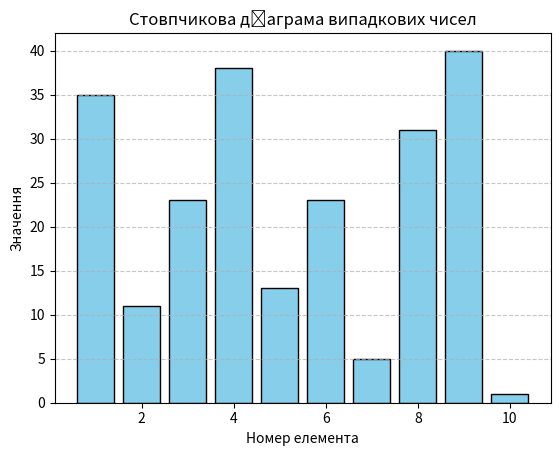

The script that saved this image:
#Практична робота №5

#Тема: Використання бібліотеки random для симуляцій. Обробка масивів
#Мета: навчитися створювати випадкові дані, обробляти їх і візуалізувати результати.

import random
import numpy as np
import matplotlib.pyplot as plt

# ===== Завдання 1 =====
# Генерація випадкового списку та операції над ним

# Створюємо список з 20 випадкових чисел від 1 до 100
numbers = [random.randint(1, 100) for _ in range(20)]
print("Початковий список:", numbers)

# Знаходимо статистичні показники
max_num = max(numbers)
min_num = min(numbers)
sum_num = sum(numbers)
avg_num = sum_num / len(numbers)

print(f"Максимальне значення: {max_num}")
print(f"Мінімальне значення: {min_num}")
print(f"Сума елементів: {sum_num}")
print(f"Середнє арифметичне: {avg_num:.2f}")

# Сортування
ascending = sorted(numbers)
descending = sorted(numbers, reverse=True)

print("Список за зростанням:", ascending)
print("Список за спаданням:", descending)


# ===== Завдання 2 =====
# Обробка масиву даних

# Масив із 15 випадкових чисел від 0 до 50
array = np.random.randint(0, 51, size=15)
print("\nМасив:", array)

# Знаходимо кількість елементів, більших за середнє
mean_val = np.mean(array)
greater_than_mean = np.sum(array > mean_val)

# Сума парних чисел
sum_even = np.sum(array[array % 2 == 0])

# Кількість унікальних елементів
unique_count = len(np.unique(array))

print(f"Середнє значення: {mean_val:.2f}")
print(f"Кількість елементів > середнього: {greater_than_mean}")
print(f"Сума парних чисел: {sum_even}")
print(f"Кількість унікальних елементів: {unique_count}")


# ===== Завдання 3 =====
# Графічне відображення даних

data = [random.randint(1, 50) for _ in range(10)]
indexes = list(range(1, 11))

plt.bar(indexes, data, color='skyblue', edgecolor='black')
plt.title("Стовпчикова діаграма випадкових чисел")
plt.xlabel("Номер елемента")
plt.ylabel("Значення")
plt.grid(axis='y', linestyle='--', alpha=0.7)
plt.show()


# ===== Контрольні питання =====
# 1. Які основні функції модуля random ви знаєте?
#    -> randint(), random(), choice(), sample(), shuffle()

# 2. Чим відрізняється список Python від масиву numpy?
#    -> Список — універсальний контейнер, може містити різні типи даних.
#       Масив numpy — однорідна структура, оптимізована для чисельних обчислень, працює швидше.

# 3. Як можна відсортувати список у порядку спадання?
#    -> Використати sorted(list, reverse=True) або list.sort(reverse=True)

# 4. Які типи графіків можна побудувати за допомогою matplotlib?
#    -> plot (лінійний), bar (стовпчиковий), pie (кругова діаграма),
#       scatter (розсіювання), hist (гістограма) тощо.

# 5. Як знайти унікальні значення в масиві?
#    -> Використати set(list) або np.unique(array)